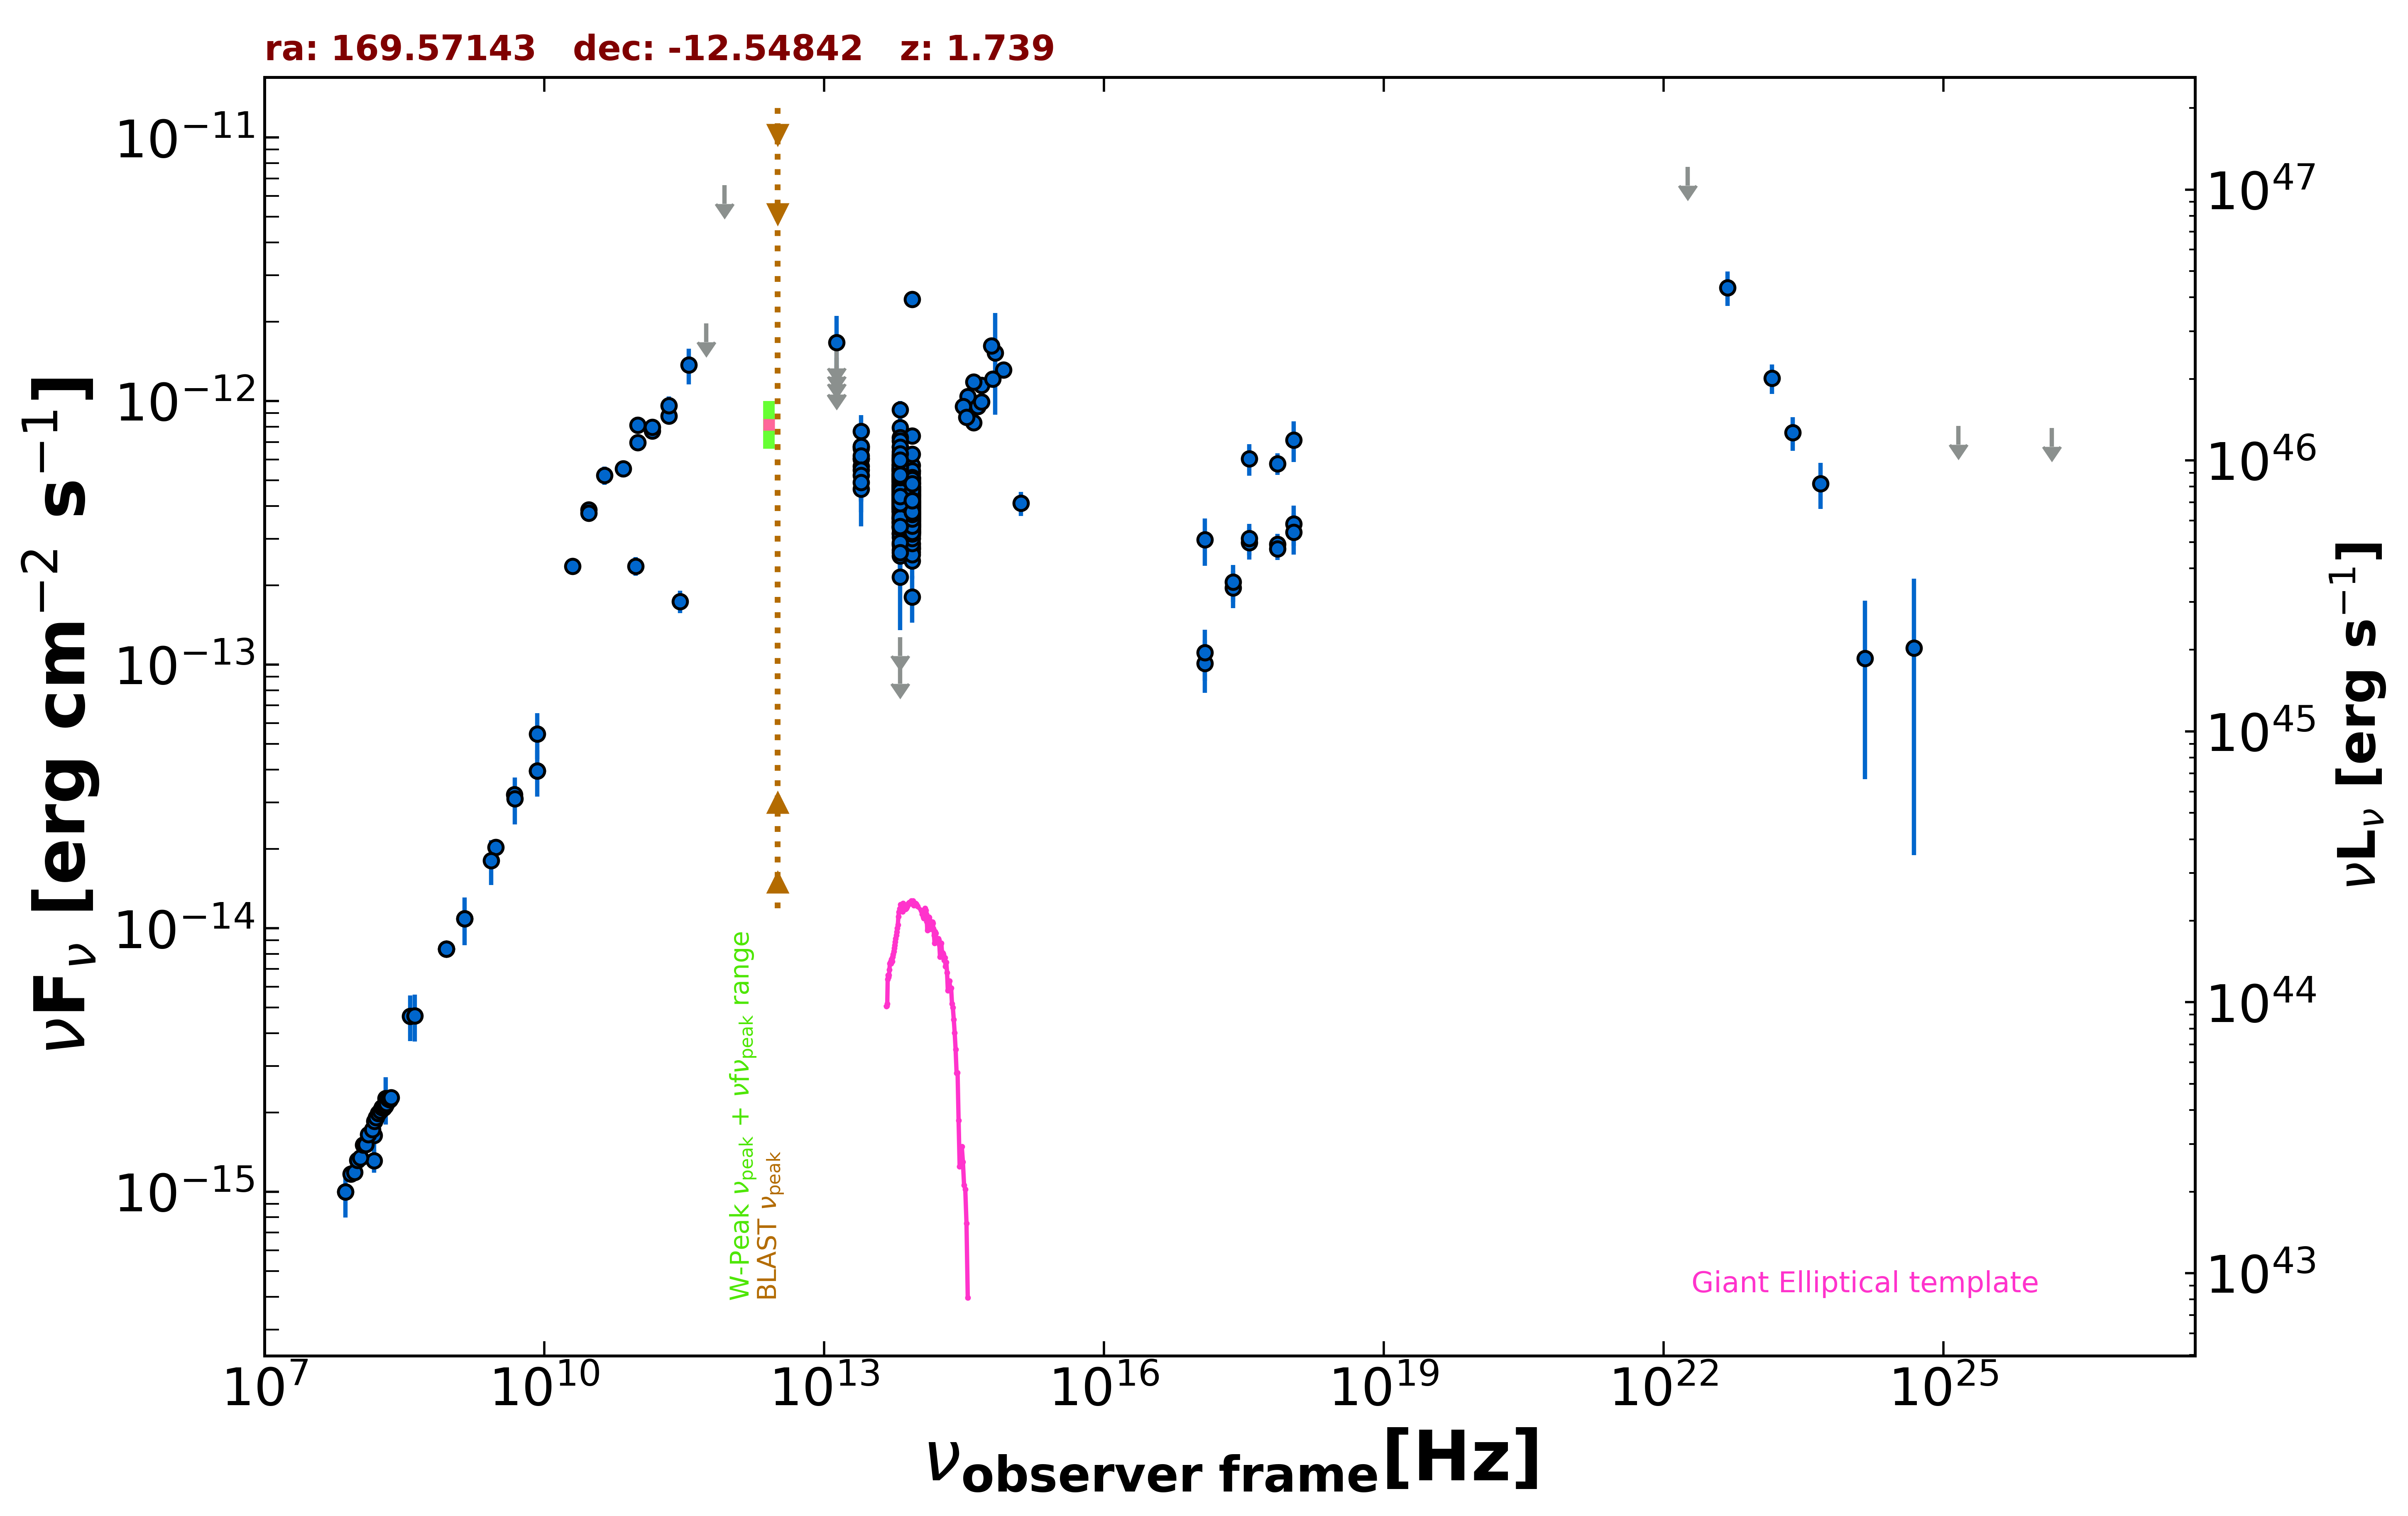

The file beside this chart, header and first rows:
freq., flux, err_flux, MJD_start, MJD_end, flag, catalog, reference
1.400e+09, 1.087e-14, 3.250e-16, 55000, 55000, , NVSS, Condon et al. 1998  AJ  115  1693
8.870e+08, 8.338e-15, 5.880e-16, 55000, 55000, , RACS, Hale et al. 2021  PASA  38  e058
8.870e+08, 8.338e-15, 5.880e-16, 55000, 55000, , RACS, Hale et al. 2021  PASA  38  e058
8.870e+08, 8.338e-15, 5.880e-16, 55000, 55000, , RACS, Hale et al. 2021  PASA  38  e058
3.000e+09, 2.029e-14, 4.000e-17, 55000, 55000, , VLASSQL, Gordon et al. 2021  ApJS  255  30
2.418e+17, 1.956e-13, 3.150e-14, 53915, 53920, , 1OUSX, Giommi et al. in preparation
1.209e+17, 1.011e-13, 2.288e-14, 53915, 53920, , 1OUSX, Giommi et al. in preparation
3.627e+17, 2.902e-13, 4.020e-14, 53915, 53920, , 1OUSX, Giommi et al. in preparation
7.253e+17, 2.860e-13, 2.780e-14, 53915, 53920, , 1OUSX, Giommi et al. in preparation
1.088e+18, 3.416e-13, 5.980e-14, 53915, 53920, , 1OUSX, Giommi et al. in preparation
7.253e+17, 5.795e-13, 5.430e-14, 55000, 55000, , 2SXPS, Evans et al. 2020  ApJS  247  54
1.209e+17, 2.982e-13, 6.080e-14, 55000, 55000, , 2SXPS, Evans et al. 2020  ApJS  247  54
3.627e+17, 6.036e-13, 8.330e-14, 55000, 55000, , 2SXPS, Evans et al. 2020  ApJS  247  54
1.088e+18, 7.123e-13, 1.250e-13, 55000, 55000, , 2SXPS, Evans et al. 2020  ApJS  247  54
1.500e+08, 1.311e-15, 1.310e-16, 55000, 55000, , TGSS150, Intema et al. 2017  A&A  598  A781
7.400e+07, 9.990e-16, 6.680e-17, 55000, 55000, , VLSSR, Lane et al. 2014  MNRAS  440 327
2.000e+10, 2.364e-13, 1.180e-14, 55000, 55000, , AT20G, Murphy et al. 2010  MNRAS  402  2403
8.400e+09, 3.951e-14, 0.000e+00, 55000, 55000, , CRATES, Healey et al. 2007  ApJS  171  61
4.800e+09, 3.216e-14, 1.730e-15, 55000, 55000, , PMN, Griffith et al. 1993-1996  VizieR  VIII/…
2.850e+11, 1.738e-13, 1.710e-14, 56920, 56920, , ALMA, Bonato et al. 2019  MNRAS  485  1188
9.504e+10, 2.366e-13, 1.905e-14, 56920, 56920, , ALMA, Bonato et al. 2019  MNRAS  485  1188
1.000e+11, 8.123e-13, 6.130e-14, 55000, 55000, , PCCS2100, GHz The Planck Collaboration 2018  A&A  …
1.430e+11, 7.720e-13, 4.160e-14, 55000, 55000, , PCCS2143, GHz The Planck Collaboration 2018  A&A  …
2.170e+11, 8.777e-13, 6.020e-14, 55000, 55000, , PCCS2217, GHz The Planck Collaboration 2018  A&A  …
3.000e+10, 3.872e-13, 1.810e-14, 55000, 55000, , PCCS2, 30 GHz The Planck Collaboration 2018  A&…
3.000e+10, 3.760e-13, 1.905e-14, 55000, 55000, , PCNT, The Planck Collaboration 2018  A&A  619 …
4.400e+10, 5.227e-13, 4.120e-14, 55000, 55000, , PCNT, The Planck Collaboration 2018  A&A  619 …
7.000e+10, 5.537e-13, 3.940e-14, 55000, 55000, , PCNT, The Planck Collaboration 2018  A&A  619 …
1.000e+11, 6.958e-13, 3.300e-14, 55000, 55000, , PCNT, The Planck Collaboration 2018  A&A  619 …
1.430e+11, 7.967e-13, 4.970e-14, 55000, 55000, , PCNT, The Planck Collaboration 2018  A&A  619 …
2.170e+11, 9.621e-13, 7.900e-14, 55000, 55000, , PCNT, The Planck Collaboration 2018  A&A  619 …
3.530e+11, 1.370e-12, 2.110e-13, 55000, 55000, , PCNT, The Planck Collaboration 2018  A&A  619 …
5.450e+11, 1.974e-12, 0.000e+00, 55000, 55000, UL, PCNT, The Planck Collaboration 2018  A&A  619 …
8.570e+11, 6.605e-12, 0.000e+00, 55000, 55000, UL, PCNT, The Planck Collaboration 2018  A&A  619 …
8.817e+13, 3.744e-13, 2.700e-15, 55000, 55000, , UNWISE, Schlafly et al. 2019  ApJS  240  30
6.517e+13, 4.241e-13, 4.200e-15, 55000, 55000, , UNWISE, Schlafly et al. 2019  ApJS  240  30
8.817e+13, 4.350e-13, 1.160e-14, 55000, 55000, , WISE, Wright et al. 2010  AJ  140  1868
6.517e+13, 5.029e-13, 1.435e-14, 55000, 55000, , WISE, Wright et al. 2010  AJ  140  1868
2.498e+13, 6.019e-13, 4.275e-14, 55000, 55000, , WISE, Wright et al. 2010  AJ  140  1868
1.363e+13, 8.589e-13, 1.502e-13, 55000, 55000, , WISE, Wright et al. 2010  AJ  140  1868
8.817e+13, 3.788e-13, 2.755e-14, 56646, 56646, , NEOWISE, Mainzer et al. 2014  ApJ  792  30
6.517e+13, 3.476e-13, 5.920e-14, 56646, 56646, , NEOWISE, Mainzer et al. 2014  ApJ  792  30
8.817e+13, 3.493e-13, 2.675e-14, 56646, 56646, , NEOWISE, Mainzer et al. 2014  ApJ  792  30
6.517e+13, 4.719e-13, 6.935e-14, 56646, 56646, , NEOWISE, Mainzer et al. 2014  ApJ  792  30
8.817e+13, 3.281e-13, 2.480e-14, 56646, 56646, , NEOWISE, Mainzer et al. 2014  ApJ  792  30
6.517e+13, 4.009e-13, 4.700e-14, 56646, 56646, , NEOWISE, Mainzer et al. 2014  ApJ  792  30
8.817e+13, 3.318e-13, 2.570e-14, 56646, 56646, , NEOWISE, Mainzer et al. 2014  ApJ  792  30
6.517e+13, 4.340e-13, 4.765e-14, 56646, 56646, , NEOWISE, Mainzer et al. 2014  ApJ  792  30
8.817e+13, 3.526e-13, 3.060e-14, 56646, 56646, , NEOWISE, Mainzer et al. 2014  ApJ  792  30
6.517e+13, 3.636e-13, 4.095e-14, 56646, 56646, , NEOWISE, Mainzer et al. 2014  ApJ  792  30
8.817e+13, 3.809e-13, 2.670e-14, 56646, 56646, , NEOWISE, Mainzer et al. 2014  ApJ  792  30
6.517e+13, 3.991e-13, 4.385e-14, 56646, 56646, , NEOWISE, Mainzer et al. 2014  ApJ  792  30
8.817e+13, 4.150e-13, 2.830e-14, 56646, 56646, , NEOWISE, Mainzer et al. 2014  ApJ  792  30
6.517e+13, 4.420e-13, 4.690e-14, 56646, 56646, , NEOWISE, Mainzer et al. 2014  ApJ  792  30
8.817e+13, 3.558e-13, 4.235e-14, 56646, 56646, , NEOWISE, Mainzer et al. 2014  ApJ  792  30
6.517e+13, 3.811e-13, 5.635e-14, 56646, 56646, , NEOWISE, Mainzer et al. 2014  ApJ  792  30
8.817e+13, 3.327e-13, 4.395e-14, 56646, 56646, , NEOWISE, Mainzer et al. 2014  ApJ  792  30
6.517e+13, 3.958e-13, 3.980e-14, 56646, 56646, , NEOWISE, Mainzer et al. 2014  ApJ  792  30
8.817e+13, 3.367e-13, 3.105e-14, 56646, 56646, , NEOWISE, Mainzer et al. 2014  ApJ  792  30
6.517e+13, 4.511e-13, 4.870e-14, 56646, 56646, , NEOWISE, Mainzer et al. 2014  ApJ  792  30
... 573 more rows
